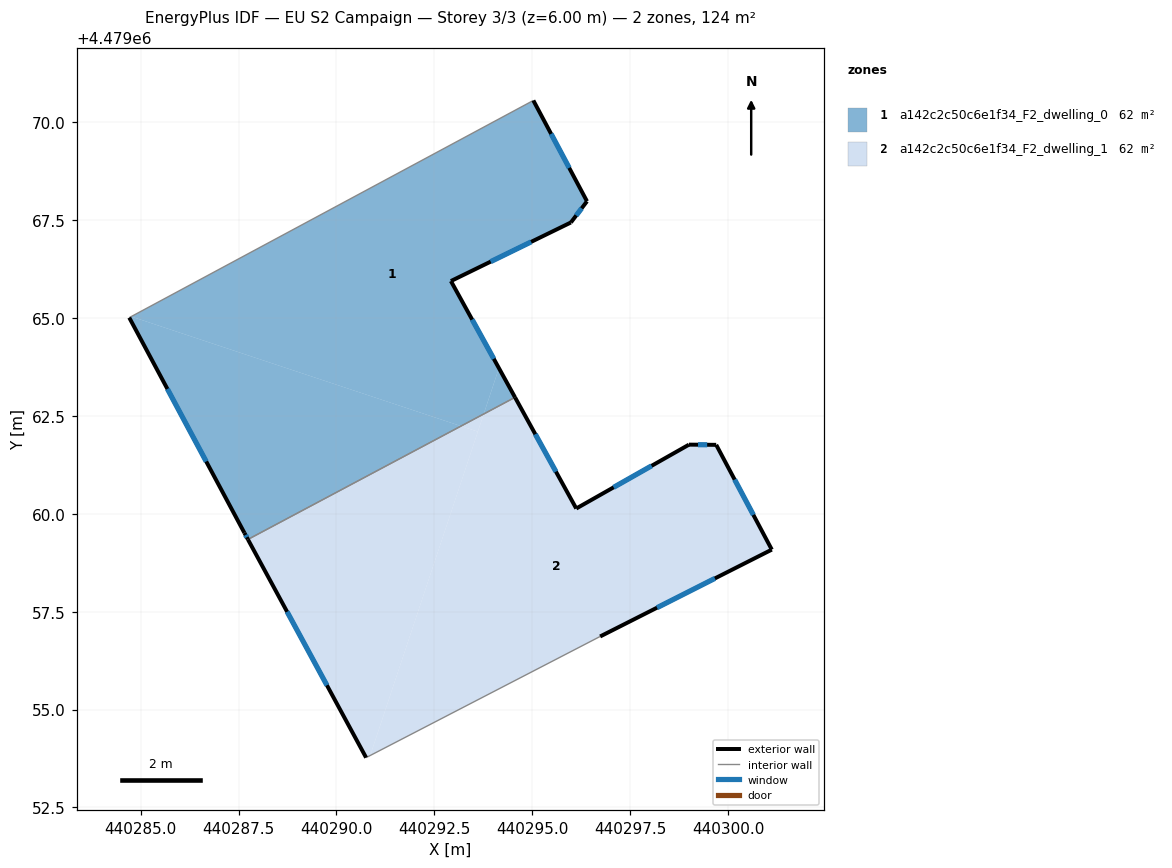
=== STOREY PLAN SPEC (per zone: floor XY polygon, exterior-wall plan segments, windows/doors) ===
zone 1: a142c2c50c6e1f34_F2_dwelling_0  (62.1 m²)
  floor: (440293.76, 4479062.55) (440294.15, 4479063.72) (440292.92, 4479065.94) (440295.99, 4479067.44) (440296.40, 4479067.98) (440295.03, 4479070.56) (440284.76, 4479065.04) (440293.18, 4479062.24)
  floor: (440293.18, 4479062.24) (440284.76, 4479065.04) (440284.71, 4479065.01) (440287.65, 4479059.51) (440287.74, 4479059.35)
  floor: (440294.56, 4479062.97) (440294.15, 4479063.72) (440293.76, 4479062.55)
  exterior wall: (440287.74, 4479059.34) – (440287.65, 4479059.51)  [0.2 m]
    window: (440287.71, 4479059.40) – (440287.68, 4479059.46)  [0.1 m²]
  exterior wall: (440287.65, 4479059.51) – (440284.71, 4479065.01)  [6.2 m]
    window: (440286.67, 4479061.34) – (440285.68, 4479063.19)  [2.1 m²]
  exterior wall: (440295.03, 4479070.56) – (440296.40, 4479067.98)  [2.9 m]
    window: (440295.48, 4479069.70) – (440295.94, 4479068.83)  [1.0 m²]
  exterior wall: (440296.40, 4479067.98) – (440295.99, 4479067.44)  [0.7 m]
    window: (440296.26, 4479067.80) – (440296.12, 4479067.62)  [0.2 m²]
  exterior wall: (440295.99, 4479067.44) – (440292.92, 4479065.94)  [3.4 m]
    window: (440294.97, 4479066.94) – (440293.94, 4479066.44)  [1.2 m²]
  exterior wall: (440292.92, 4479065.94) – (440294.56, 4479062.97)  [3.4 m]
    window: (440293.47, 4479064.96) – (440294.02, 4479063.96)  [1.2 m²]
  interior walls: 2
zone 2: a142c2c50c6e1f34_F2_dwelling_1  (62.1 m²)
  floor: (440290.86, 4479053.83) (440293.61, 4479062.10) (440293.18, 4479062.24) (440287.74, 4479059.35) (440290.76, 4479053.77)
  floor: (440301.12, 4479059.08) (440299.70, 4479061.76) (440299.00, 4479061.77) (440296.12, 4479060.13) (440294.56, 4479062.97) (440293.76, 4479062.55) (440290.86, 4479053.83) (440296.73, 4479056.87)
  floor: (440293.61, 4479062.10) (440293.76, 4479062.55) (440293.18, 4479062.24)
  exterior wall: (440299.00, 4479061.77) – (440299.70, 4479061.76)  [0.7 m]
    window: (440299.23, 4479061.76) – (440299.47, 4479061.76)  [0.2 m²]
  exterior wall: (440299.70, 4479061.76) – (440301.12, 4479059.08)  [3.0 m]
    window: (440300.17, 4479060.87) – (440300.65, 4479059.97)  [1.0 m²]
  exterior wall: (440301.12, 4479059.08) – (440296.73, 4479056.87)  [4.9 m]
    window: (440299.66, 4479058.35) – (440298.19, 4479057.60)  [1.7 m²]
  exterior wall: (440290.76, 4479053.77) – (440287.74, 4479059.34)  [6.3 m]
    window: (440289.76, 4479055.62) – (440288.74, 4479057.50)  [2.2 m²]
  exterior wall: (440294.56, 4479062.97) – (440296.12, 4479060.13)  [3.2 m]
    window: (440295.08, 4479062.03) – (440295.61, 4479061.08)  [1.1 m²]
  exterior wall: (440296.12, 4479060.13) – (440299.00, 4479061.77)  [3.3 m]
    window: (440297.08, 4479060.68) – (440298.05, 4479061.23)  [1.1 m²]
  interior walls: 2

=== DERIVED (storey summary) ===
Building: EU S2 Campaign
Storey: 3 of 3  (floor level z = 6.00 m)
Storey gross floor area: 124.3 m²
Zones on this storey: 2
  - a142c2c50c6e1f34_F2_dwelling_0: floor 62.1 m²; exterior wall 16.8 m (50.5 m²); 6 window(s) 5.7 m²; WWR 11.4%
  - a142c2c50c6e1f34_F2_dwelling_1: floor 62.1 m²; exterior wall 21.5 m (64.6 m²); 6 window(s) 7.3 m²; WWR 11.4%
Zone adjacency (shared interzone walls):
  - a142c2c50c6e1f34_F2_dwelling_0 ↔ a142c2c50c6e1f34_F2_dwelling_1